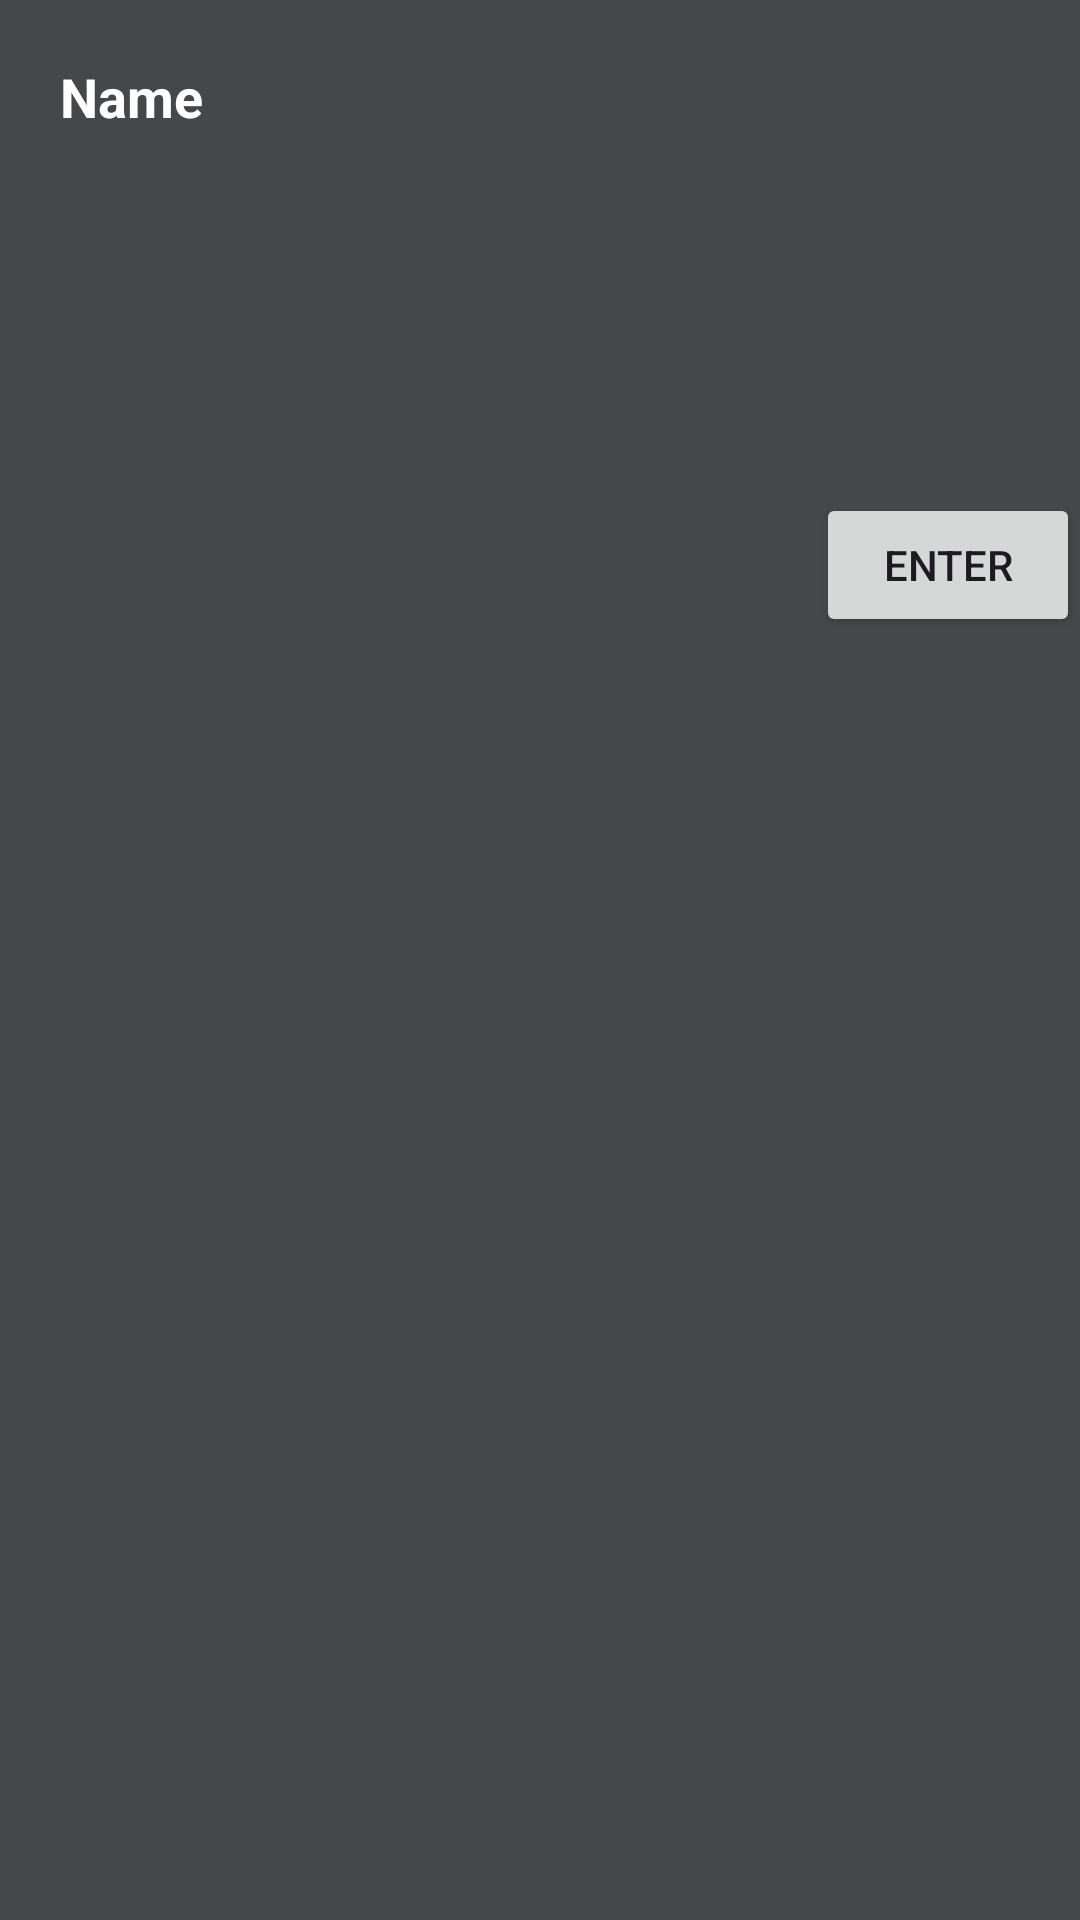

The Android layout XML behind this screen, and the referenced resources:
<!-- AndroidManifest.xml: application theme Theme.PlantIdentificationApp -->
<!-- res/layout/activity_plant1.xml -->
<?xml version="1.0" encoding="utf-8"?>
<LinearLayout xmlns:android="http://schemas.android.com/apk/res/android"
    xmlns:app="http://schemas.android.com/apk/res-auto"
    android:layout_width="match_parent"
    android:layout_height="wrap_content"
    android:background="@color/material_dynamic_neutral30"
    android:orientation="vertical">


    <TextView
        android:id="@+id/nameTV"
        android:layout_width="match_parent"
        android:layout_height="wrap_content"
        android:paddingHorizontal="20dp"
        android:paddingVertical="20dp"
        android:text="Name"
        android:textColor="#FFFFFF"
        android:textSize="18sp"
        android:textStyle="bold" />


    <ImageView
        android:id="@+id/imageView2"
        android:layout_width="150dp"
        android:layout_height="100dp"
        android:translationX="20dp"
        app:srcCompat="@drawable/americanmountainash" />

    <Button
        android:id="@+id/playBTN"
        android:layout_width="wrap_content"
        android:layout_height="wrap_content"
        android:layout_alignParentEnd="true"
        android:layout_gravity="right"
        android:text="Enter"
        android:textColorHighlight="@color/ic_launcher_background"
        android:textColorLink="@color/ic_launcher_background"
        app:strokeColor="#292626"
        app:strokeWidth="4dp" />


</LinearLayout>
<!-- resources referenced by this layout -->
<resources>
  <color name="ic_launcher_background">#8A28BD</color>
  <style name="Theme.PlantIdentificationApp" parent="Base.Theme.PlantIdentificationApp" />
  <style name="Base.Theme.PlantIdentificationApp" parent="Theme.Material3.DayNight.NoActionBar">
          
          
      </style>
</resources>
